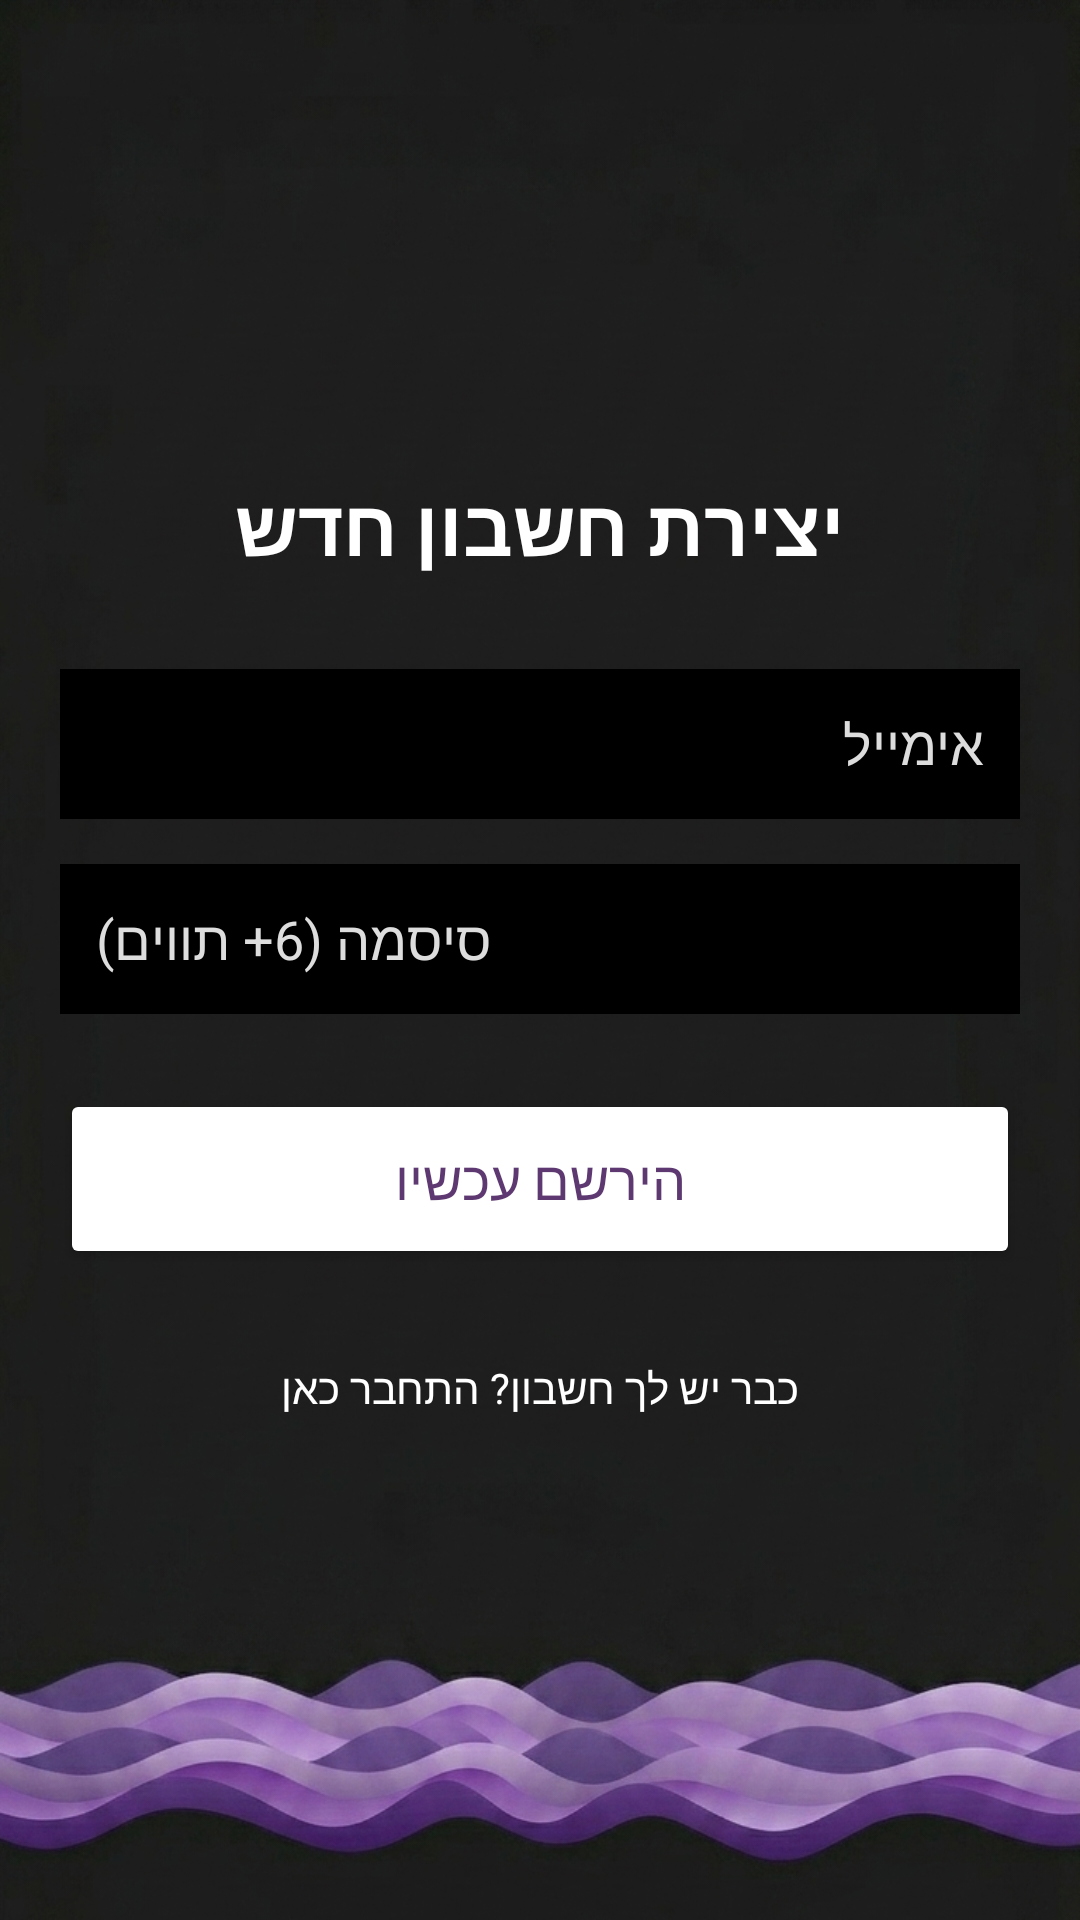

Layout XML and referenced resources for this Android screen:
<!-- AndroidManifest.xml: application theme Theme.MaterialComponents.DayNight.NoActionBar -->
<!-- res/layout/activity_signup.xml -->
<?xml version="1.0" encoding="utf-8"?>
<LinearLayout xmlns:android="http://schemas.android.com/apk/res/android"
    android:layout_width="match_parent"
    android:layout_height="match_parent"
    android:orientation="vertical"
    android:padding="20dp"
    android:gravity="center"
    android:background="@drawable/other_page_background">

    <TextView
        android:layout_width="wrap_content"
        android:layout_height="wrap_content"
        android:text="יצירת חשבון חדש"
        android:textSize="26sp"
        android:textStyle="bold"
        android:layout_marginBottom="30dp"
        android:textColor="#FFFFFF"/>

    <EditText
        android:id="@+id/etEmailSignUp"
        android:layout_width="match_parent"
        android:layout_height="50dp"
        android:background="#000000"
        android:hint="אימייל"
        android:textColor="#FFFFFF"
        android:textColorHint="#DDDDDD"
        android:inputType="textEmailAddress"
        android:paddingLeft="12dp"
        android:paddingRight="12dp"
        android:layout_marginBottom="15dp"/>

    <EditText
        android:id="@+id/etPasswordSignUp"
        android:layout_width="match_parent"
        android:layout_height="50dp"
        android:background="#000000"
        android:hint="סיסמה (6+ תווים)"
        android:textColor="#FFFFFF"
        android:textColorHint="#DDDDDD"
        android:inputType="textPassword"
        android:paddingLeft="12dp"
        android:paddingRight="12dp"
        android:layout_marginBottom="25dp"/>

    <Button
        android:id="@+id/btnSignUp"
        android:layout_width="match_parent"
        android:layout_height="60dp"
        android:text="הירשם עכשיו"
        android:backgroundTint="#FFFFFF"
        android:textColor="#5E3971"
        android:textSize="18sp"/>

    <TextView
        android:id="@+id/tvBackToLogin"
        android:layout_width="wrap_content"
        android:layout_height="wrap_content"
        android:text="כבר יש לך חשבון? התחבר כאן"
        android:textColor="#FFFFFF"
        android:layout_marginTop="20dp"
        android:padding="10dp"/>

</LinearLayout>
<!-- resources referenced by this layout -->
<resources>
  <!-- drawable other_page_background: png bitmap (drawable, 591084 bytes) -->
</resources>
